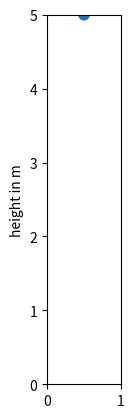

The script that saved this image: (Note: this script raises an exception after producing the figure.)
import matplotlib.pyplot as plt
from matplotlib.animation import FuncAnimation

"""Notes
fig
    Figure object used to get needed events, such as draw or resize
func
    The function to call each frame. The first argument will be the next value in frames. 
frames 
    The values in frames are passed through to the user-supplied func
blit 
    Whether blitting is used to optimize drawing
interval
    Delay between frames in milliseconds
repeat 
    Whether the animation repeats 
init_func
    A function used to draw a clear frame
"""

g = 9.81 

x0, y0 = 0.5, 5
vy0 = 0

dt = 0.005

def get_pos():
    y, vy = y0, vy0
    while y > 0: 
       y += vy * dt 
       vy -= g * dt
       yield 0.5, y

def init():
    ax.set_ylim(0, y0)
    ax.set_ylabel('height in m')
    ball.set_center((x0, y0))
    return ball

def animate(pos):
    x, y = pos
    xdata.append(x)
    ydata.append(y)
    ball.set_center((x, y))
    return ball

fig, ax = plt.subplots()
ax.set_aspect('equal')

xdata, ydata = [], []

ball = plt.Circle((x0, y0), 0.08)
ax.add_patch(ball)

animation = FuncAnimation(fig, animate, get_pos, blit=True, interval=1000*dt, 
        repeat=False, init_func=init)

plt.show()
